Run: headless pygame with SDL's dummy video driver; simulated clock (each Clock.tick advances the game by its frame time, no real sleeping); random seed 0; keys injected as events and as key.get_pressed() state; no mouse input.
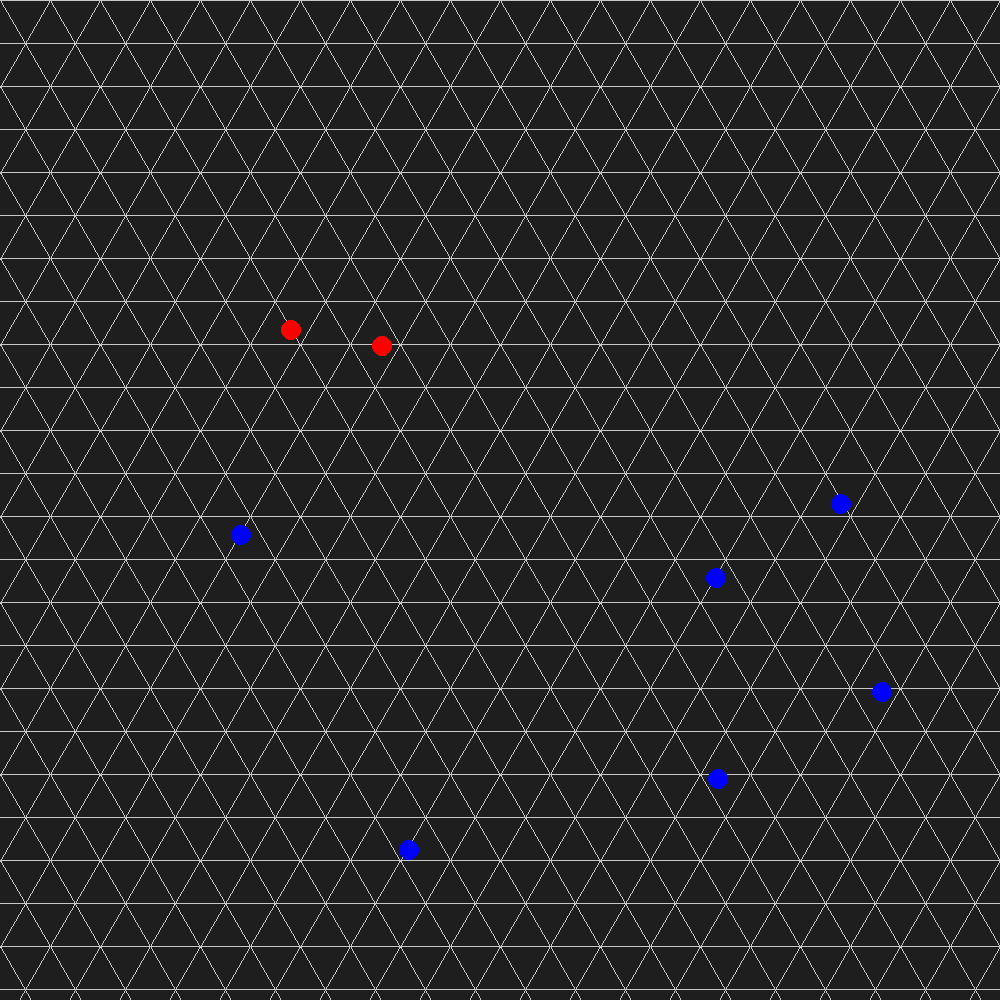
Frame 1 of 4 · flips 1–60 · no input
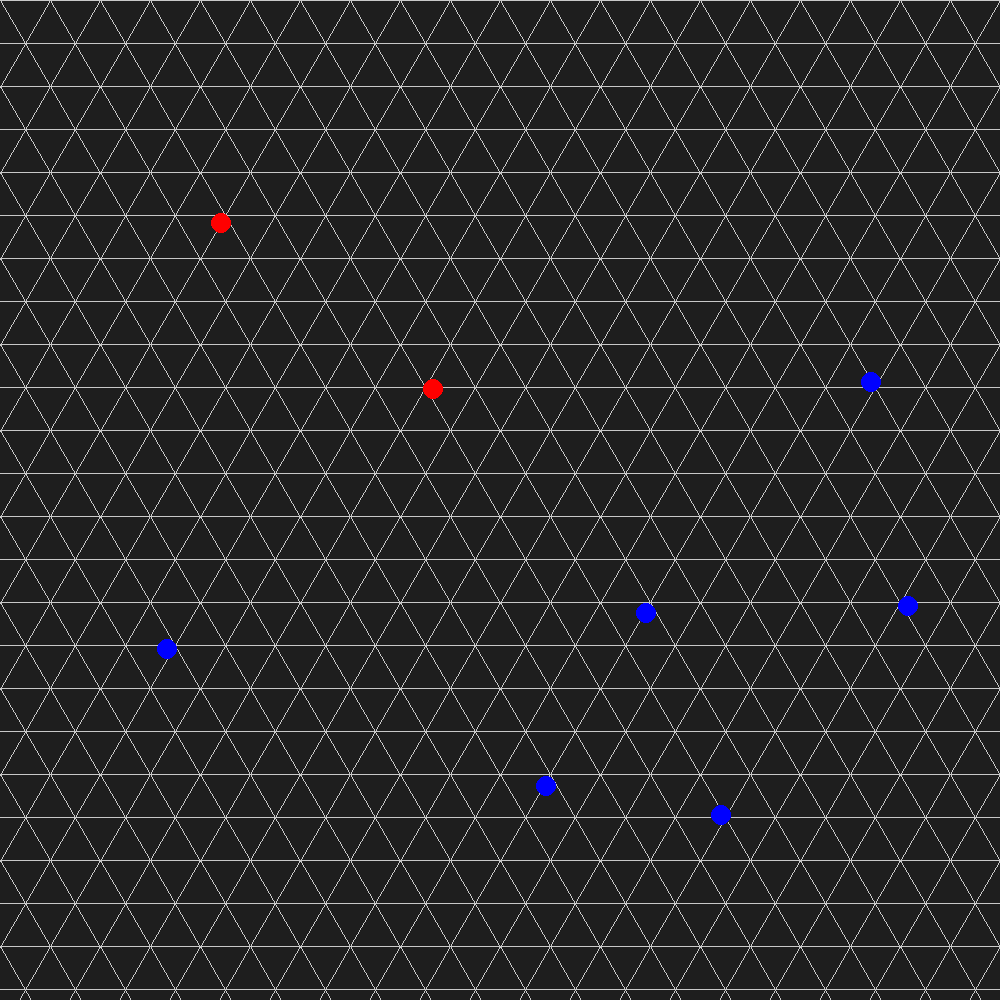
Frame 2 of 4 · flips 61–180 · tapped SPACE, RETURN · held RIGHT (→), D
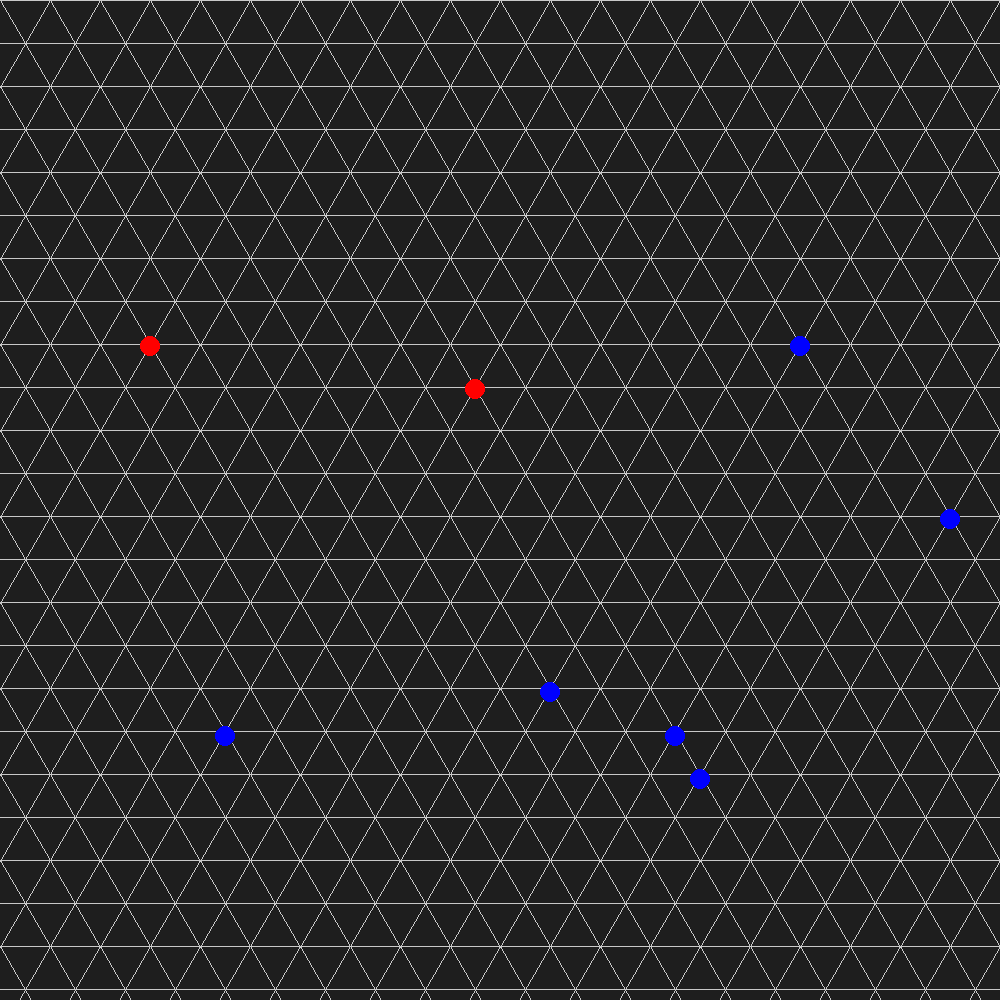
Frame 3 of 4 · flips 181–300 · held DOWN (↓), S
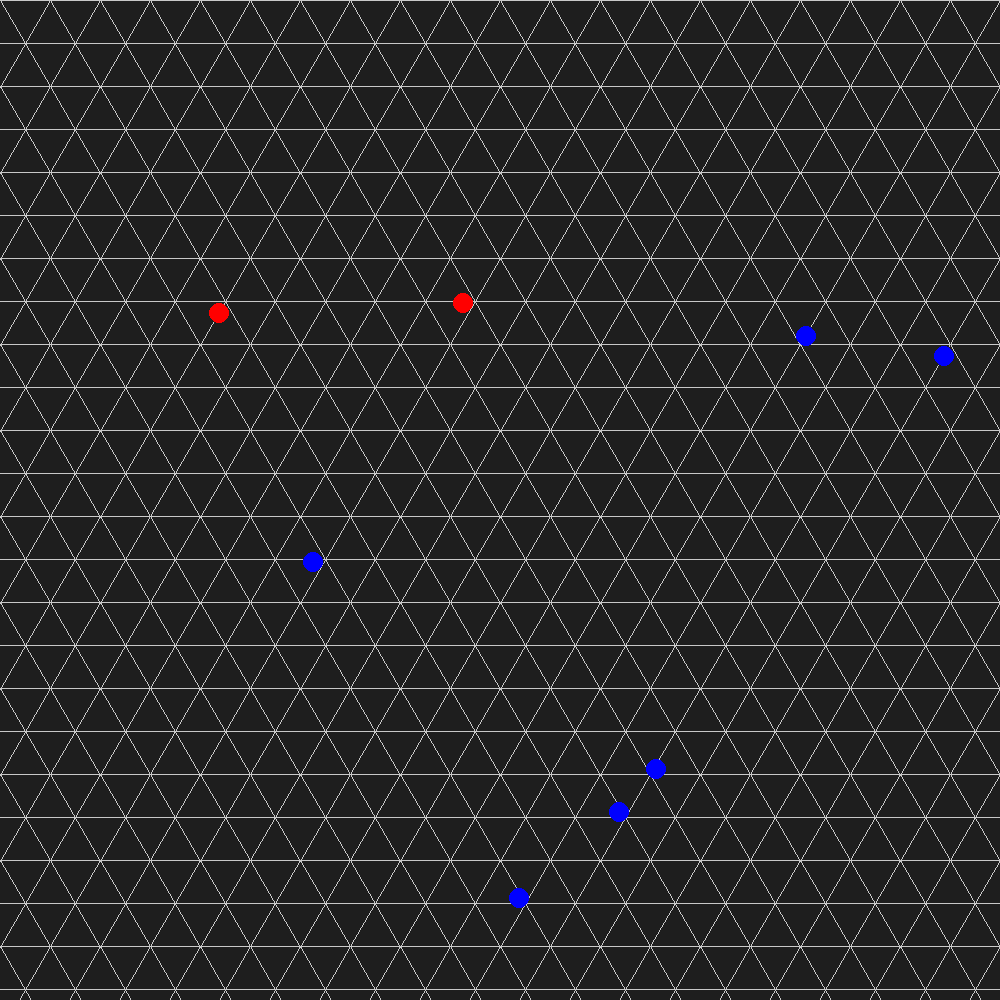
Frame 4 of 4 · flips 301–420 · held LEFT (←), A, UP (↑), W

The pygame program that drew these frames:

import pygame
import math
import random 

# Initialize Pygame
pygame.init()

clock = pygame.time.Clock()

# Screen dimensions
WIDTH, HEIGHT = 1000, 1000
screen = pygame.display.set_mode((WIDTH, HEIGHT))
pygame.display.set_caption("Sphero Sparm Sim")

# Constants 
SCREEN_WIDTH = 800
SCREEN_HEIGHT = 600
SPHERO_RADIUS = 10
MAX_VELOCITY = 1
COLLISION_RADIUS = SPHERO_RADIUS

# Colors 
BACKGROUND_COLOR = (30, 30, 30)
LINE_COLOR = (200, 200, 200)
BLUE = (0, 0, 255)
RED = (255, 0, 0)
BLACK = (0, 0, 0)
WHITE = (255, 255, 255)
GRAY = (150, 150, 150)


# Triangle settings
TRIANGLE_SIZE = 100  # Length of a side of each triangle
TRIANGLE_HEIGHT = 50 * math.sqrt(3)  # Height of a triangle

# Function to draw a triangular grid
def draw_triangular_grid(surface, triangle_size, color):
    height = math.sqrt(3) / 2 * triangle_size  # Height of an equilateral triangle

    for y in range(-int(height), HEIGHT + int(height), int(height)):
        for x in range(0, WIDTH + triangle_size, triangle_size):
            # Calculate points for the upward triangle
            p1 = (x, y)
            p2 = (x + triangle_size // 2, y + int(height))
            p3 = (x - triangle_size // 2, y + int(height))

            # Draw the upward triangle
            pygame.draw.polygon(surface, color, [p1, p2, p3], 1)

            # draw the second triangle
            p11 = (x, y + int(height)//2)
            p22 = (x + triangle_size // 2, y + int(height)//2)
            p33 = (x - triangle_size // 2, y + int(height)//2)

            # Draw the upward triangle
            pygame.draw.polygon(surface, color, [p11, p22, p33], 1)

            # Calculate points for the downward triangle
            if y + int(2 * height) <= HEIGHT + int(height):
                p4 = (x, y + int(2 * height))
                pygame.draw.polygon(surface, color, [p2, p4, p3], 1)

# Sphero new class definition
class Sphero_2:
    def __init__(self, x, y, target_x, target_y, speed_x, speed_y, color):
        self.x = x
        self.y = y
        self.target_x = target_x
        self.target_y = target_y
        self.speed_x = speed_x
        self.speed_y = speed_y
        self.color = color

    def update(self):

        # if the speed is 0, then we have stopped and no updating needs to happen
        if self.speed_x == self.speed_y == 0:
            return False

        # finds the distance to the target
        dx = abs(self.target_x - self.x)
        dy = abs(self.target_y - self.y)
        # distance = abs(dx) + abs(dy)
        #distance = math.sqrt(dx**2 + dy**2)

        # if we are far from the target, then go towards it. 
        # if dx >= self.speed_x and dy >= self.speed_y:
        #     self.x += self.speed_x
        #     self.y += self.speed_y
        #
        # # if we get close enough of the target, we lock the ball's position
        NODE_DIST_THRESHOLD = 6
        if dx + dy < NODE_DIST_THRESHOLD:

            # lock to the target position. This will help avoid movement 
            # errors accumulating up over time.
            self.x = self.target_x
            self.y = self.target_y

            # also set the speed to 0 to show that the ball has stopped.
            self.speed_x = 0
            self.speed_y = 0
        else:
            self.x += self.speed_x
            self.y += self.speed_y

        return True

    def draw(self):
        pygame.draw.circle(screen, self.color, (int(self.x), int(self.y)), SPHERO_RADIUS)

    def update_direction(self, direction):

        #mvoe right
        if (direction == 1):
            self.speed_x = 2
            self.speed_y = 0

        #move up right
        elif (direction == 2):
            self.speed_x = 1
            self.speed_y = (math.sqrt(3))

            # move up left
        elif (direction == 3):

            self.speed_x = -1
            self.speed_y = (math.sqrt(3))

            # move left
        elif (direction == 4):
            self.speed_x = -2
            self.speed_y = 0

            # move down left
        elif (direction == 5):
            self.speed_x = -1
            self.speed_y = -(math.sqrt(3)) 

            # move down right
        elif (direction == 6):
            self.speed_x = 1
            self.speed_y = -(math.sqrt(3)) 

    # TODO disjoint set implementation
    # def qui

    # TODO some way to go from our coordinates to the actual ones

    def __str__(self):
        return (f"Ball(x={self.x}, y={self.y}, "
                f"target_x={self.target_x}, target_y={self.target_y}, "
                f"speed_x={self.speed_x}, speed_y={self.speed_y}, "
                f"color={self.color})")

# Sphero class definition
class Sphero:
    def __init__(self, id, position, direction, color):
        self.id = id
        self.position = position  # [x, y]
        self.direction = direction # A direction 1-6
        self.color = color
        self.velocity = MAX_VELOCITY

    def update_position(self, dt):
        #self.position[0] += self.velocity[0] * dt * 100  # Scaling to make movement visible
        #self.position[1] += self.velocity[1] * dt * 100  # Scaling to make movement visible

        direction = self.direction
        velocity = self.velocity

        #mvoe right
        if (direction == 1):
            self.position[0] += 2 * velocity

        #move up right
        elif (direction == 2):
            self.position[0] += velocity
            self.position[1] += (math.sqrt(3)) * velocity

            # move up left
        elif (direction == 3):
            self.position[0] -= velocity * dt
            self.position[1] += (math.sqrt(3)) * velocity

            # move left
        elif (direction == 4):
            self.position[0] -= 2 * velocity * dt

            # move down left
        elif (direction == 5):
            self.position[0] -= velocity * dt
            self.position[1] -= (math.sqrt(3)) * velocity

            # move down right
        elif (direction == 6):
            self.position[0] += velocity * dt
            self.position[1] -= (math.sqrt(3)) * velocity

        # Handle bouncing off the walls (reverse velocity on contact with the wall)
        # if self.position[0] - SPHERO_RADIUS < 0 or self.position[0] + SPHERO_RADIUS > SCREEN_WIDTH:
        #     self.velocity[0] = -self.velocity[0]
        #
        # if self.position[1] - SPHERO_RADIUS < 0 or self.position[1] + SPHERO_RADIUS > SCREEN_HEIGHT:
        #     self.velocity[1] = -self.velocity[1]
    # def check_collision(self, other):
    #     distance = math.sqrt((self.position[0] - other.position[0]) ** 2 +
    #                          (self.position[1] - other.position[1]) ** 2)
    #     if distance < 2 * COLLISION_RADIUS:
    #         self.handle_collision(other)
    #
    def handle_bonding(self, other):
        # TODO implement union find first
        print("")
        # update set membership
    def check_bonding(self, other):
        distance = math.sqrt((self.position[0] - other.position[0]) ** 2 +
                             (self.position[1] - other.position[1]) ** 2)
        if (distance <= TRIANGLE_SIZE/2):
            # TODO handle bonding
            self.handle_bonding(other)

    def draw(self, screen):
         # Draw the Sphero as a circle
        pygame.draw.circle(screen, self.color, (int(self.position[0]), int(self.position[1])), SPHERO_RADIUS)


if __name__ == "__main__":

    #instantiate spheros
    spheros = []

    # here are some hard coded ones. 
    sphero_1 = Sphero_2(4 * TRIANGLE_SIZE, 4*TRIANGLE_HEIGHT, 4 * TRIANGLE_SIZE, 4 * TRIANGLE_HEIGHT, 0, 0, RED)
    sphero_2 = Sphero_2(3 * TRIANGLE_SIZE, 3*TRIANGLE_HEIGHT, 3 * TRIANGLE_SIZE, 3 * TRIANGLE_HEIGHT, 0, 0, RED)
    spheros.append(sphero_1)
    spheros.append(sphero_2)

    # TODO make a function that generates N random spheros with valid coordinates.
    N = 6
    for i in range(N):
        x = random.randint(2, WIDTH // TRIANGLE_SIZE * 2 - 2) * TRIANGLE_SIZE// 2
        y = random.randint(2, int(HEIGHT // TRIANGLE_HEIGHT - 1)) * TRIANGLE_HEIGHT
        spheros.append(Sphero_2(x, y, x, y, 0, 0, BLUE))

    # Main loop
    running = True
    while running:

        #waits until someone exits the game, then quits
        for event in pygame.event.get():
            if event.type == pygame.QUIT:
                running = False

        # Fill the screen with the background color
        screen.fill(BACKGROUND_COLOR)

        # Draw the triangular grid
        draw_triangular_grid(screen, TRIANGLE_SIZE, LINE_COLOR)


        # Update the spheros
        updated = False
        for sphero in spheros:
            if sphero.update():
                updated = True

        # If none have been updated, then 
        # choose new directions for them to travel in.
        if not updated:

            # TODO bonding

            for sphero in spheros:
                sphero.update_direction(random.randint(1,6))
                sphero.target_x = sphero.x + sphero.speed_x * TRIANGLE_SIZE / 4
                sphero.target_y = (sphero.y + sphero.speed_y * TRIANGLE_SIZE / 4)

        # Draw the spheros
        for sphero in spheros:
            sphero.draw()
            #print(sphero)

        # Update the display
        pygame.display.flip()

        # Control frame rate
        clock.tick(60)

    # Quit Pygame
    pygame.quit()
